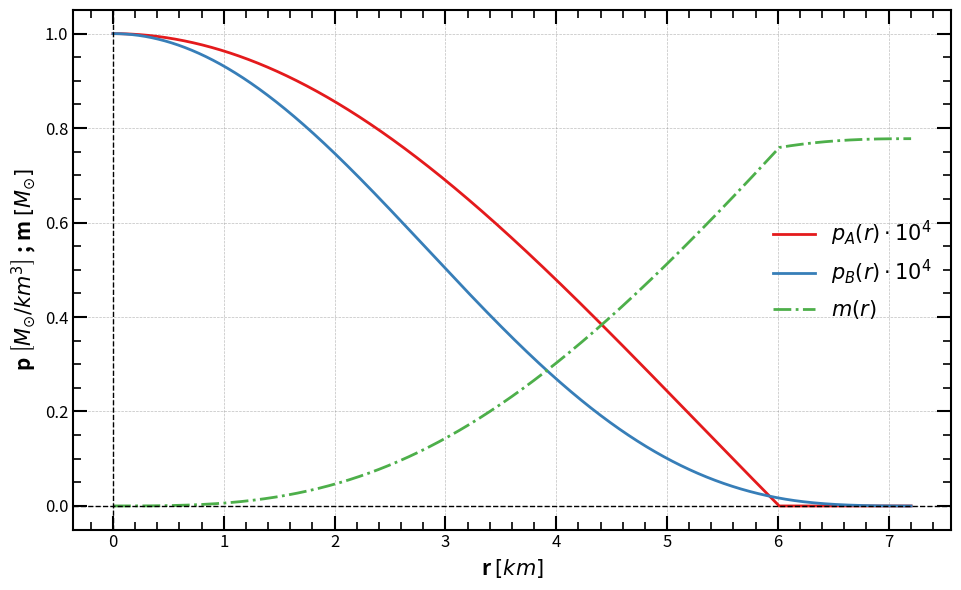

Write Python code to recreate this figure.
# -*- coding: utf-8 -*-
"""
Created on Tue Feb 11 15:34:28 2025

Solves TOV equation for a star formed of two fluids, A and B.

[redacted]
"""

###############################################################################
# Imports and units
###############################################################################

import numpy as np
import matplotlib.pyplot as plt
import seaborn as sns
import pandas as pd
from scipy.interpolate import interp1d

# Physical parameters (solar mass = 198847e30 kg)
G = 1.4765679173556 # G in units of km / solar masses

###############################################################################
# Define the functions
###############################################################################

def eos_A (p_A): # The A star has constant density.
    """
    Constant density EOS for the star A.
    
    Parameters:
        p_A (float): Pressure of the fluid A.
    
    Returns:
        float: Density of the fluid A (rho) at preassure p_A.
    """
    
    if p_A <= 0:
        return 0  # Avoid invalid values
    
    rho = 4.775e-4
    
    return rho

def eos_B (p_B): # The B star follows a polytropic EOS p=10*rho^(5/3).
    """
    Polytropic EOS for the star B.
    
    Parameters:
        p_B (float): Preassure of the fluid B.
        
    Returns:
        float: Density of the fluid B (rho) at preassure p_B.
    """
    
    K = 10
    gamma = 5/3

    if p_B <= 0:
        return 0  # Avoid invalid values
        
    rho = (p_B / K) ** (1 / gamma)

    return rho

def system_of_ODE (r, y):
    """
    Function that calculates the derivatives of m and the pressures. This function is used for the runge-Kutta method. 

    Parameters
    ----------
    r : float
        radius inside of the star.
    y : tuple
        (m, p_A, p_B), where m is the mass, p_A[p_B] is the preassure of the fluid [B], evaluated at point r.

    Returns
    -------
    dm_dr : float
        rate of change of the mass.
    dpA_dr : float
        rate of change of the pressure of fluid A.
    dpB_dr : float
        rate of change of the preassure of fluid B.

    """
    
    m, p_A, p_B = y
    rho_A = eos_A(p_A)
    rho_B = eos_B(p_B)
    
    dm_dr = 4 * np.pi * (rho_A + rho_B) * r**2
    
    dphi_dr = (G * m + 4 * np.pi * G * r**3 * (p_A + p_B)) / (r * (r - 2 * G * m))
    
    dpA_dr = -(rho_A + p_A) * dphi_dr
    
    dpB_dr = -(rho_B + p_B) * dphi_dr
    
    return (dm_dr, dpA_dr, dpB_dr)

def RK4O_with_stop (y0, r_range, h):
    """
    Function that integrates the y vector using a Runge-Kutta 4th orther method.
    Due to the physics of our problem. The function is built with a condition that doesn't allow negative pressures. If both of them are 0 then the integration stops. 

    Parameters
    ----------
    y0 : tuple
        Starting conditions for our variables: (m_0, p_A_c, P_B_c)
    r_range : tuple
        Range of integratio: (r_0, r_max)
    h : float
        Step size of integration.

    Returns
    -------
    r_values : array
        Array containing the different values of r.
        
    y_values : array
        Array containig the solutions for the vector y: (m_values, p_A_values, P_B_values).

    """
    
    r_start, r_end = r_range
    r_values = [r_start]
    y_values = [y0]
    
    r = r_start
    y = np.array(y0)

    while r <= r_end:
        k1 = h * np.array(system_of_ODE(r, y))
        k2 = h * np.array(system_of_ODE(r + h / 2, y + k1 / 2))
        k3 = h * np.array(system_of_ODE(r + h / 2, y + k2 / 2))
        k4 = h * np.array(system_of_ODE(r + h, y + k3))

        y_next = y + (k1 + 2 * k2 + 2 * k3 + k4) / 6

        # Stopping conditions: p<p_c*1e-10
        if y_next[1] < y0[1]*1e-10 and y_next[2] < y0[2]*1e-10: # If both pressures drop to 0 then the star stops there.
            break
        
        elif y_next[1] < y0[1]*1e-10:  # If fluid A's pressure drops to 0, keep it that way
            y_next[1] = 0
            
        elif y_next[2] < y0[2]*1e-10:  # If fluid B's pressure drops to 0, keep it that way
            y_next[2] = 0

        r += h
        r_values.append(r)
        y_values.append(y_next)
        y = y_next

    return (np.array(r_values), np.array(y_values))

def TOV_solver(y0, r_range, h):
    """
    Using a 4th Runge Kutta method, it solves the TOV for a 2 perfect fluid star.
    It guives the mass and preassure values for both fluids in all of the stars radius.

    Parameters
    ----------
    y0 : tuple
        Starting conditions for our variables: (m_0, p_A_c, P_B_c)
    r_range : tuple
        Range of integratio: (r_0, r_max)
    h : float
        Step size of integration.

    Returns
    -------
    r_values : array
        Array containing the different values of r.
    m_values : array
        Array containing the different values of m(r).
    p_A_values : array
        Array containing the different values of P_A(r)..
    p_B_values : array
        Array containing the different values of P_B(r)..

    """
    
    r_values, y_values = RK4O_with_stop(y0, r_range, h)
    
    m_values = y_values[:, 0]
    p_A_values = y_values[:, 1]
    p_B_values = y_values[:, 2]

    return (r_values, m_values, p_A_values, p_B_values)

###############################################################################
# Main
###############################################################################

r, m, p_A, p_B = TOV_solver((0, 1e-4, 1e-4), (1e-6, 20), 0.001)

plt.figure(figsize=(9.71, 6))
colors = sns.color_palette("Set1", 5) # Generate a color palette

plt.plot(r, p_A*1e4, label = r'$p_A(r) \cdot 10^4$', color = colors[0], linewidth = 2, linestyle = '-') # , marker = "",  mfc='k', mec = 'k', ms = 6
plt.plot(r, p_B*1e4, label = r'$p_B(r) \cdot 10^4$', color = colors[1], linewidth = 2, linestyle = '-') # , marker = "",  mfc='k', mec = 'k', ms = 6
plt.plot(r, m, label = r'$m(r)$', color = colors[2], linewidth = 2, linestyle = '-.') # , marker = "",  mfc='k', mec = 'k', ms = 6


# Set the axis to logarithmic scale
#plt.xscale('log')
#plt.yscale('log')

# Add labels and title
plt.xlabel(r'r $\left[km\right]$', fontsize=15, loc='center', fontweight='bold')
plt.ylabel(r'p $\left[M_{\odot}/km^3\right]$ ; m $\left[M_{\odot}\right]$', fontsize=15, loc='center', fontweight='bold')
plt.axhline(0, color='black', linewidth=1.0, linestyle='--')  # x-axis
plt.axvline(0, color='black', linewidth=1.0, linestyle='--')  # y-axis

# Set limits
#plt.xlim(3,13)
#plt.ylim(0, 1.4)

# Add grid
plt.grid(color='gray', linestyle='--', linewidth=0.5, alpha=0.5)

# Configure ticks for all four sides
plt.tick_params(axis='both', which='major', direction='in', length=10, width=1.5, labelsize=12, top=True, right=True)
plt.tick_params(axis='both', which='minor', direction='in', length=6, width=1.2, labelsize=10, top=True, right=True)
plt.minorticks_on()

# Customize tick spacing for more frequent ticks on x-axis
#plt.gca().set_xticks(np.arange(3, 13.01, 1))  # Major x ticks 
#plt.gca().set_yticks(np.arange(0, 1.41, 0.2))  # Major y ticks 

# Set thicker axes
plt.gca().spines['top'].set_linewidth(1.5)
plt.gca().spines['right'].set_linewidth(1.5)
plt.gca().spines['bottom'].set_linewidth(1.5)
plt.gca().spines['left'].set_linewidth(1.5)

# Add a legend
plt.legend(fontsize=15, frameon=False) #  loc='upper right',

# Save the plot as a PDF
plt.savefig("2_fluid_TOV.pdf", format="pdf", bbox_inches="tight")

# Show the plot
plt.tight_layout()
plt.show()